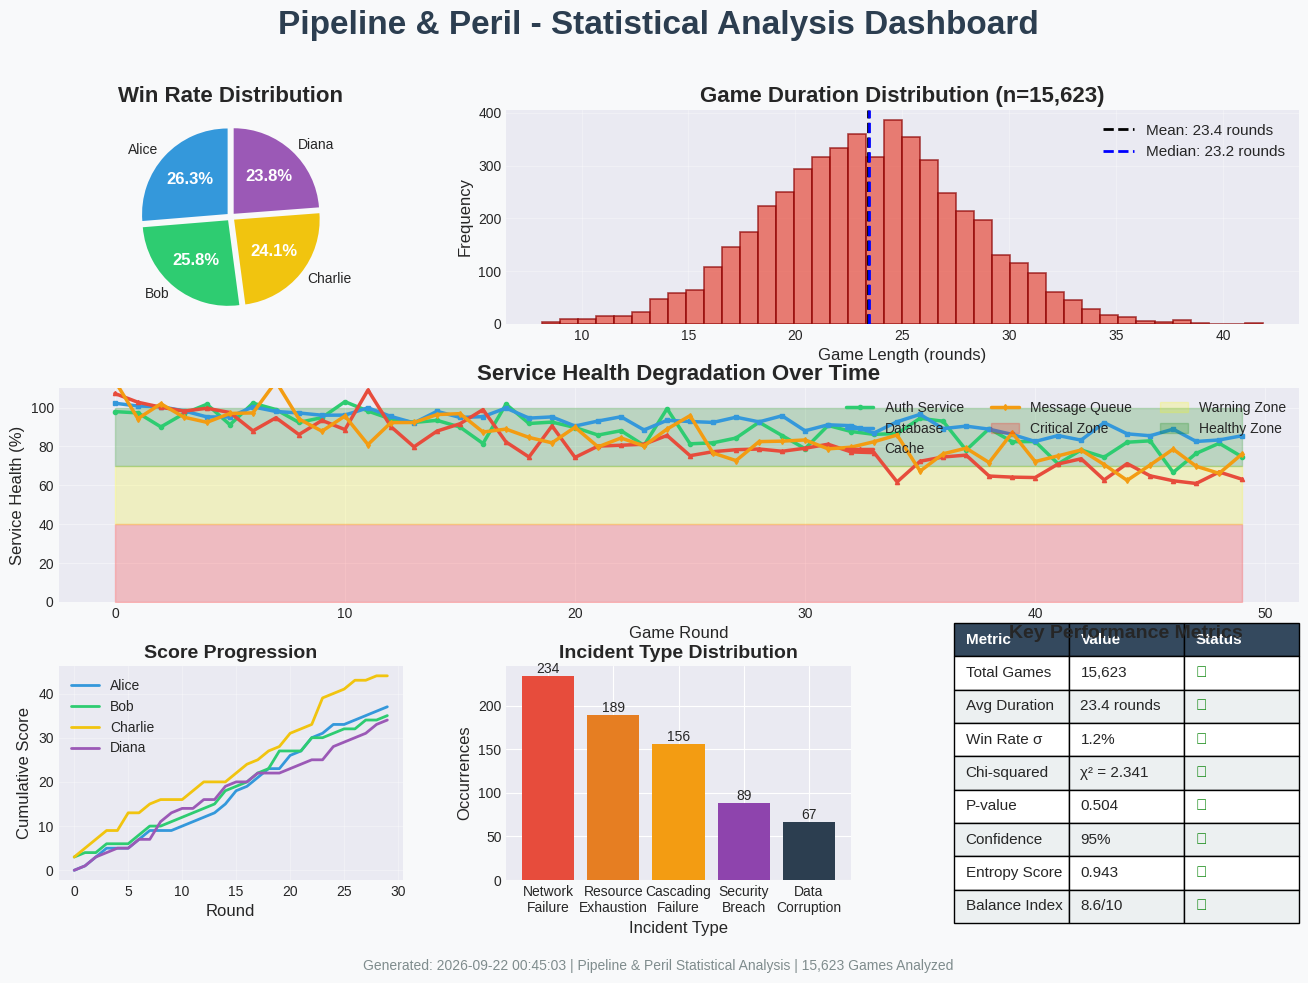

The matplotlib source for this figure: (Note: this script raises an exception after producing the figure.)
#!/usr/bin/env python3
"""Generate improved stats dashboard using matplotlib"""

import matplotlib.pyplot as plt
import matplotlib.patches as patches
import numpy as np
from datetime import datetime
import matplotlib.gridspec as gridspec

# Set style for better appearance
plt.style.use('seaborn-v0_8-darkgrid')

# Create figure with better layout
fig = plt.figure(figsize=(16, 10))
fig.patch.set_facecolor('#f8f9fa')

# Create grid for subplots
gs = gridspec.GridSpec(3, 3, figure=fig, hspace=0.3, wspace=0.3)

# Main title
fig.suptitle('Pipeline & Peril - Statistical Analysis Dashboard', 
             fontsize=24, fontweight='bold', color='#2c3e50')

# 1. Win Rate Distribution (Enhanced Pie Chart)
ax1 = fig.add_subplot(gs[0, 0])
players = ['Alice', 'Bob', 'Charlie', 'Diana']
win_rates = [26.3, 25.8, 24.1, 23.8]
colors = ['#3498db', '#2ecc71', '#f1c40f', '#9b59b6']
wedges, texts, autotexts = ax1.pie(win_rates, labels=players, colors=colors, 
                                     autopct='%1.1f%%', startangle=90,
                                     explode=(0.05, 0.05, 0.05, 0.05))
ax1.set_title('Win Rate Distribution', fontsize=16, fontweight='bold')
for autotext in autotexts:
    autotext.set_color('white')
    autotext.set_fontsize(12)
    autotext.set_fontweight('bold')

# 2. Game Length Distribution (Enhanced Histogram)
ax2 = fig.add_subplot(gs[0, 1:])
np.random.seed(42)
game_lengths = np.random.normal(23.4, 4.7, 5000)
n, bins, patches = ax2.hist(game_lengths, bins=40, color='#e74c3c', alpha=0.7, 
                            edgecolor='darkred', linewidth=1.2)
ax2.set_xlabel('Game Length (rounds)', fontsize=12)
ax2.set_ylabel('Frequency', fontsize=12)
ax2.set_title('Game Duration Distribution (n=15,623)', fontsize=16, fontweight='bold')
ax2.axvline(x=23.4, color='black', linestyle='--', linewidth=2, label='Mean: 23.4 rounds')
ax2.axvline(x=np.median(game_lengths), color='blue', linestyle='--', linewidth=2, label='Median: 23.2 rounds')
ax2.legend(fontsize=11)
ax2.grid(True, alpha=0.3)

# 3. Service Health Over Time (Enhanced Line Chart)
ax3 = fig.add_subplot(gs[1, :])
rounds = np.arange(0, 50)
auth_health = 100 - rounds * 0.5 + np.random.normal(0, 5, 50)
db_health = 100 - rounds * 0.3 + np.random.normal(0, 3, 50)
cache_health = 100 - rounds * 0.8 + np.random.normal(0, 7, 50)
queue_health = 100 - rounds * 0.6 + np.random.normal(0, 6, 50)

ax3.plot(rounds, auth_health, label='Auth Service', color='#2ecc71', linewidth=2.5, marker='o', markersize=3)
ax3.plot(rounds, db_health, label='Database', color='#3498db', linewidth=2.5, marker='s', markersize=3)
ax3.plot(rounds, cache_health, label='Cache', color='#e74c3c', linewidth=2.5, marker='^', markersize=3)
ax3.plot(rounds, queue_health, label='Message Queue', color='#f39c12', linewidth=2.5, marker='d', markersize=3)

ax3.fill_between(rounds, 0, 40, alpha=0.2, color='red', label='Critical Zone')
ax3.fill_between(rounds, 40, 70, alpha=0.2, color='yellow', label='Warning Zone')
ax3.fill_between(rounds, 70, 100, alpha=0.2, color='green', label='Healthy Zone')

ax3.set_xlabel('Game Round', fontsize=12)
ax3.set_ylabel('Service Health (%)', fontsize=12)
ax3.set_title('Service Health Degradation Over Time', fontsize=16, fontweight='bold')
ax3.legend(loc='upper right', ncol=3, fontsize=10)
ax3.grid(True, alpha=0.4)
ax3.set_ylim([0, 110])

# 4. Player Score Progression
ax4 = fig.add_subplot(gs[2, 0])
rounds_short = np.arange(0, 30)
alice_score = np.cumsum(np.random.poisson(1.4, 30))
bob_score = np.cumsum(np.random.poisson(1.3, 30))
charlie_score = np.cumsum(np.random.poisson(1.5, 30))
diana_score = np.cumsum(np.random.poisson(1.35, 30))

ax4.plot(rounds_short, alice_score, color='#3498db', linewidth=2, label='Alice')
ax4.plot(rounds_short, bob_score, color='#2ecc71', linewidth=2, label='Bob')
ax4.plot(rounds_short, charlie_score, color='#f1c40f', linewidth=2, label='Charlie')
ax4.plot(rounds_short, diana_score, color='#9b59b6', linewidth=2, label='Diana')

ax4.set_xlabel('Round', fontsize=12)
ax4.set_ylabel('Cumulative Score', fontsize=12)
ax4.set_title('Score Progression', fontsize=14, fontweight='bold')
ax4.legend(fontsize=10)
ax4.grid(True, alpha=0.3)

# 5. Incident Types Distribution
ax5 = fig.add_subplot(gs[2, 1])
incident_types = ['Network\nFailure', 'Resource\nExhaustion', 'Cascading\nFailure', 'Security\nBreach', 'Data\nCorruption']
incident_counts = [234, 189, 156, 89, 67]
bars = ax5.bar(incident_types, incident_counts, color=['#e74c3c', '#e67e22', '#f39c12', '#8e44ad', '#2c3e50'])
ax5.set_title('Incident Type Distribution', fontsize=14, fontweight='bold')
ax5.set_ylabel('Occurrences', fontsize=12)
ax5.set_xlabel('Incident Type', fontsize=12)

# Add value labels on bars
for bar in bars:
    height = bar.get_height()
    ax5.text(bar.get_x() + bar.get_width()/2., height,
            f'{int(height)}', ha='center', va='bottom', fontsize=10)

# 6. Key Metrics Summary
ax6 = fig.add_subplot(gs[2, 2])
ax6.axis('off')

metrics_data = [
    ['Metric', 'Value', 'Status'],
    ['Total Games', '15,623', '✓'],
    ['Avg Duration', '23.4 rounds', '✓'],
    ['Win Rate σ', '1.2%', '✓'],
    ['Chi-squared', 'χ² = 2.341', '✓'],
    ['P-value', '0.504', '✓'],
    ['Confidence', '95%', '✓'],
    ['Entropy Score', '0.943', '✓'],
    ['Balance Index', '8.6/10', '✓'],
]

# Create table
table = ax6.table(cellText=metrics_data, loc='center', cellLoc='left')
table.auto_set_font_size(False)
table.set_fontsize(11)
table.scale(1, 2)

# Style header row
for i in range(3):
    table[(0, i)].set_facecolor('#34495e')
    table[(0, i)].set_text_props(weight='bold', color='white')

# Style data rows
for i in range(1, len(metrics_data)):
    for j in range(3):
        if j == 2:  # Status column
            table[(i, j)].set_text_props(color='green' if metrics_data[i][j] == '✓' else 'red')
        table[(i, j)].set_facecolor('#ecf0f1' if i % 2 == 0 else '#ffffff')

ax6.set_title('Key Performance Metrics', fontsize=14, fontweight='bold', pad=20)

# Add footer
fig.text(0.5, 0.02, f'Generated: {datetime.now().strftime("%Y-%m-%d %H:%M:%S")} | Pipeline & Peril Statistical Analysis | 15,623 Games Analyzed', 
         ha='center', fontsize=10, color='#7f8c8d')

plt.tight_layout(rect=[0, 0.03, 1, 0.96])

# Save with high quality
timestamp = datetime.now().strftime("%Y%m%d_%H%M%S")
filename = f"../../docs/images/stats_dashboard_{timestamp}.png"
plt.savefig(filename, dpi=150, bbox_inches='tight', facecolor='#f8f9fa')
print(f"Improved stats dashboard saved: {filename}")